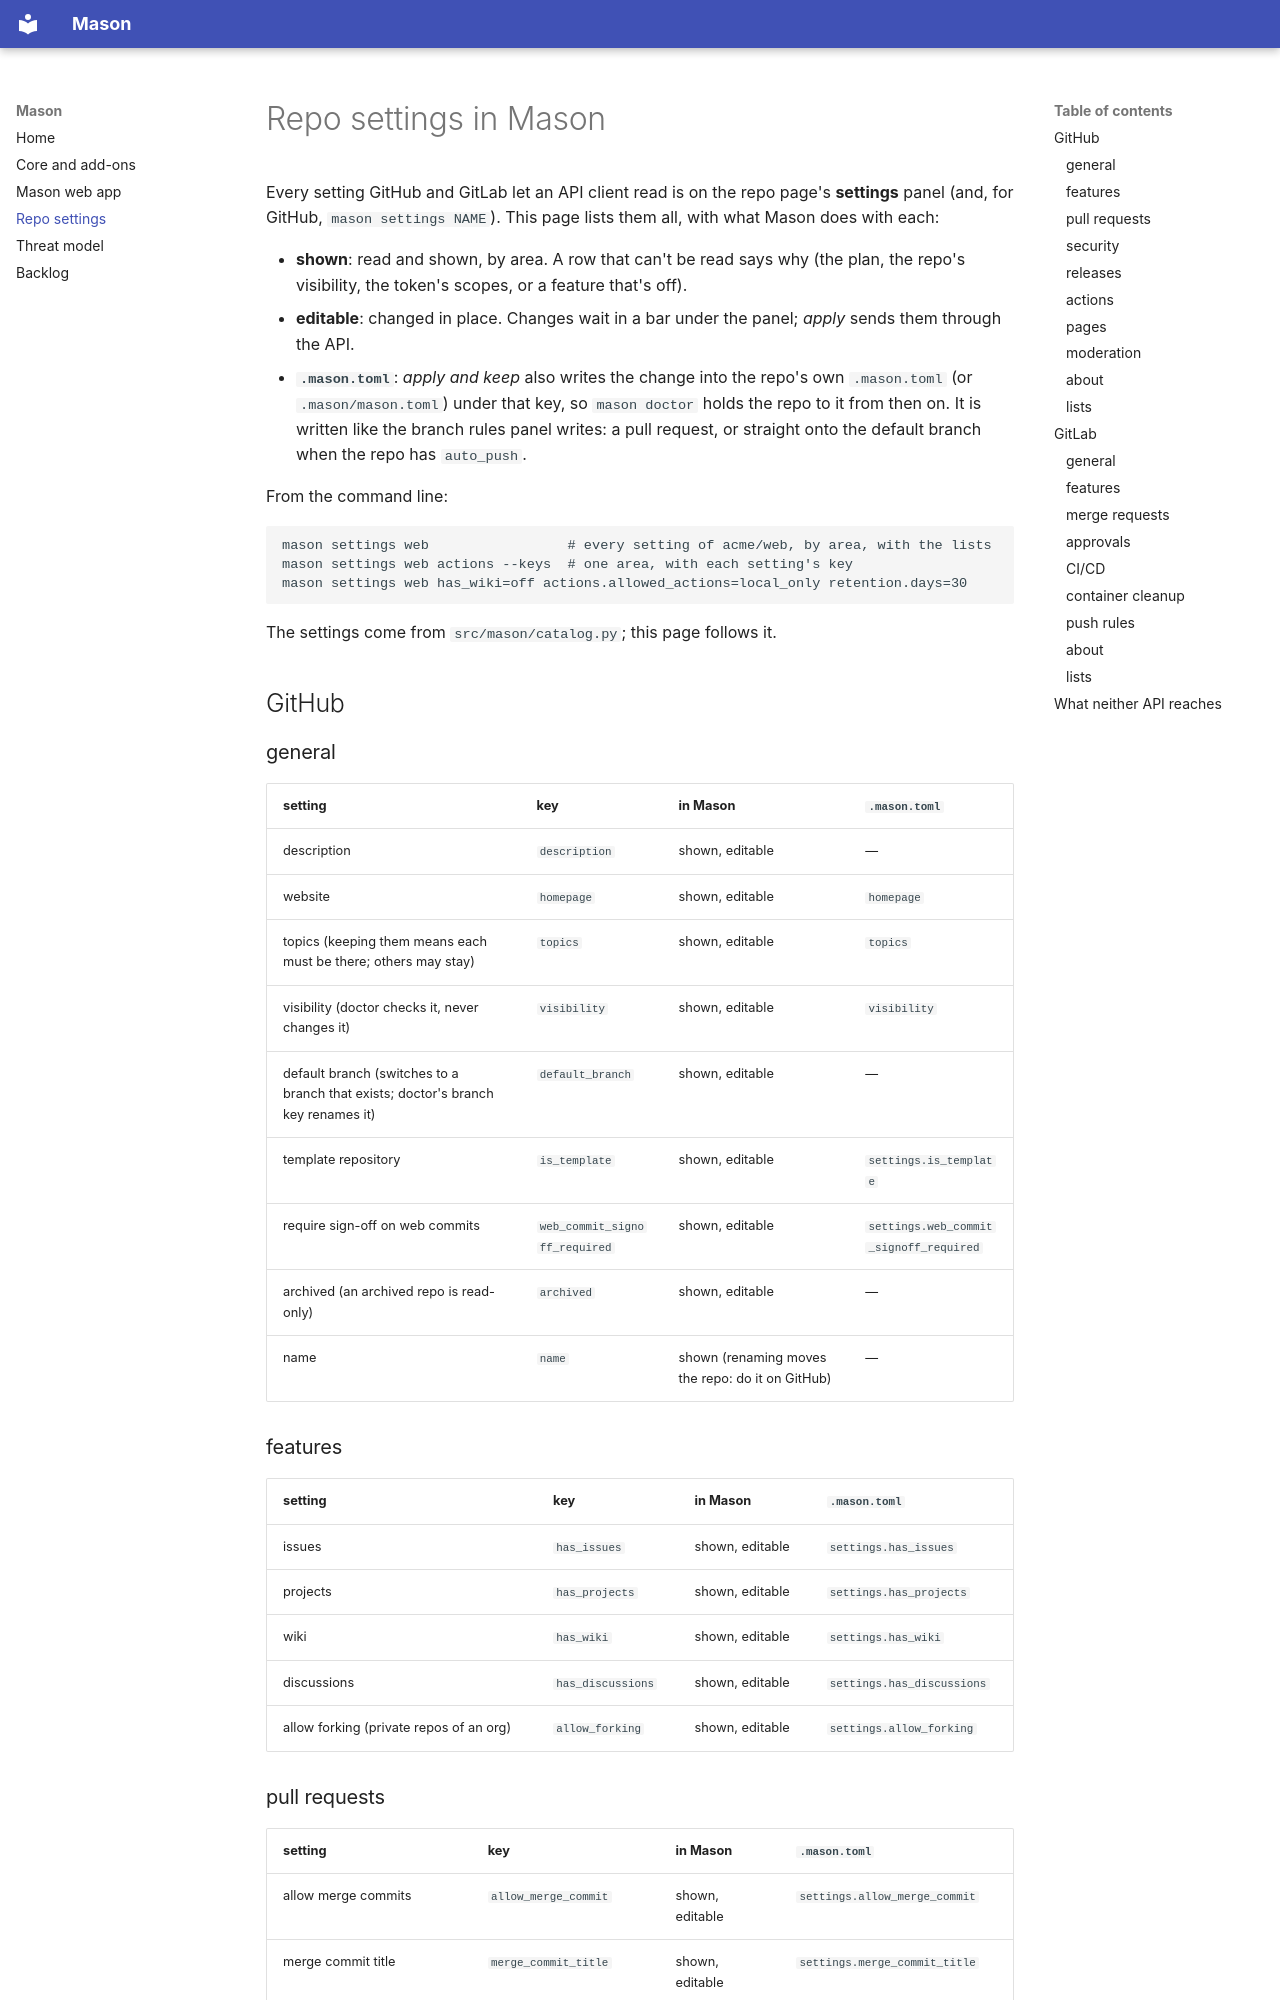

repository: bitsandbricks-ch/mason-cli · page: settings/index.html · generator: mkdocs

# Repo settings in Mason

Every setting GitHub and GitLab let an API client read is on the repo page's **settings** panel (and, for GitHub,
`mason settings NAME`). This page lists them all, with what Mason does with each:

- **shown**: read and shown, by area. A row that can't be read says why (the plan, the repo's visibility, the
  token's scopes, or a feature that's off).
- **editable**: changed in place. Changes wait in a bar under the panel; *apply* sends them through the API.
- **`.mason.toml`**: *apply and keep* also writes the change into the repo's own `.mason.toml` (or
  `.mason/mason.toml`) under that key, so `mason doctor` holds the repo to it from then on. It is written like
  the branch rules panel writes: a pull request, or straight onto the default branch when the repo has
  `auto_push`.

From the command line:

```sh
mason settings web                 # every setting of acme/web, by area, with the lists
mason settings web actions --keys  # one area, with each setting's key
mason settings web has_wiki=off actions.allowed_actions=local_only retention.days=30
```

The settings come from `src/mason/catalog.py`; this page follows it.

## GitHub

### general

| setting | key | in Mason | `.mason.toml` |
|---|---|---|---|
| description | `description` | shown, editable | — |
| website | `homepage` | shown, editable | `homepage` |
| topics (keeping them means each must be there; others may stay) | `topics` | shown, editable | `topics` |
| visibility (doctor checks it, never changes it) | `visibility` | shown, editable | `visibility` |
| default branch (switches to a branch that exists; doctor's branch key renames it) | `default_branch` | shown, editable | — |
| template repository | `is_template` | shown, editable | `settings.is_template` |
| require sign-off on web commits | `web_commit_signoff_required` | shown, editable | `settings.web_commit_signoff_required` |
| archived (an archived repo is read-only) | `archived` | shown, editable | — |
| name | `name` | shown (renaming moves the repo: do it on GitHub) | — |

### features

| setting | key | in Mason | `.mason.toml` |
|---|---|---|---|
| issues | `has_issues` | shown, editable | `settings.has_issues` |
| projects | `has_projects` | shown, editable | `settings.has_projects` |
| wiki | `has_wiki` | shown, editable | `settings.has_wiki` |
| discussions | `has_discussions` | shown, editable | `settings.has_discussions` |
| allow forking (private repos of an org) | `allow_forking` | shown, editable | `settings.allow_forking` |
